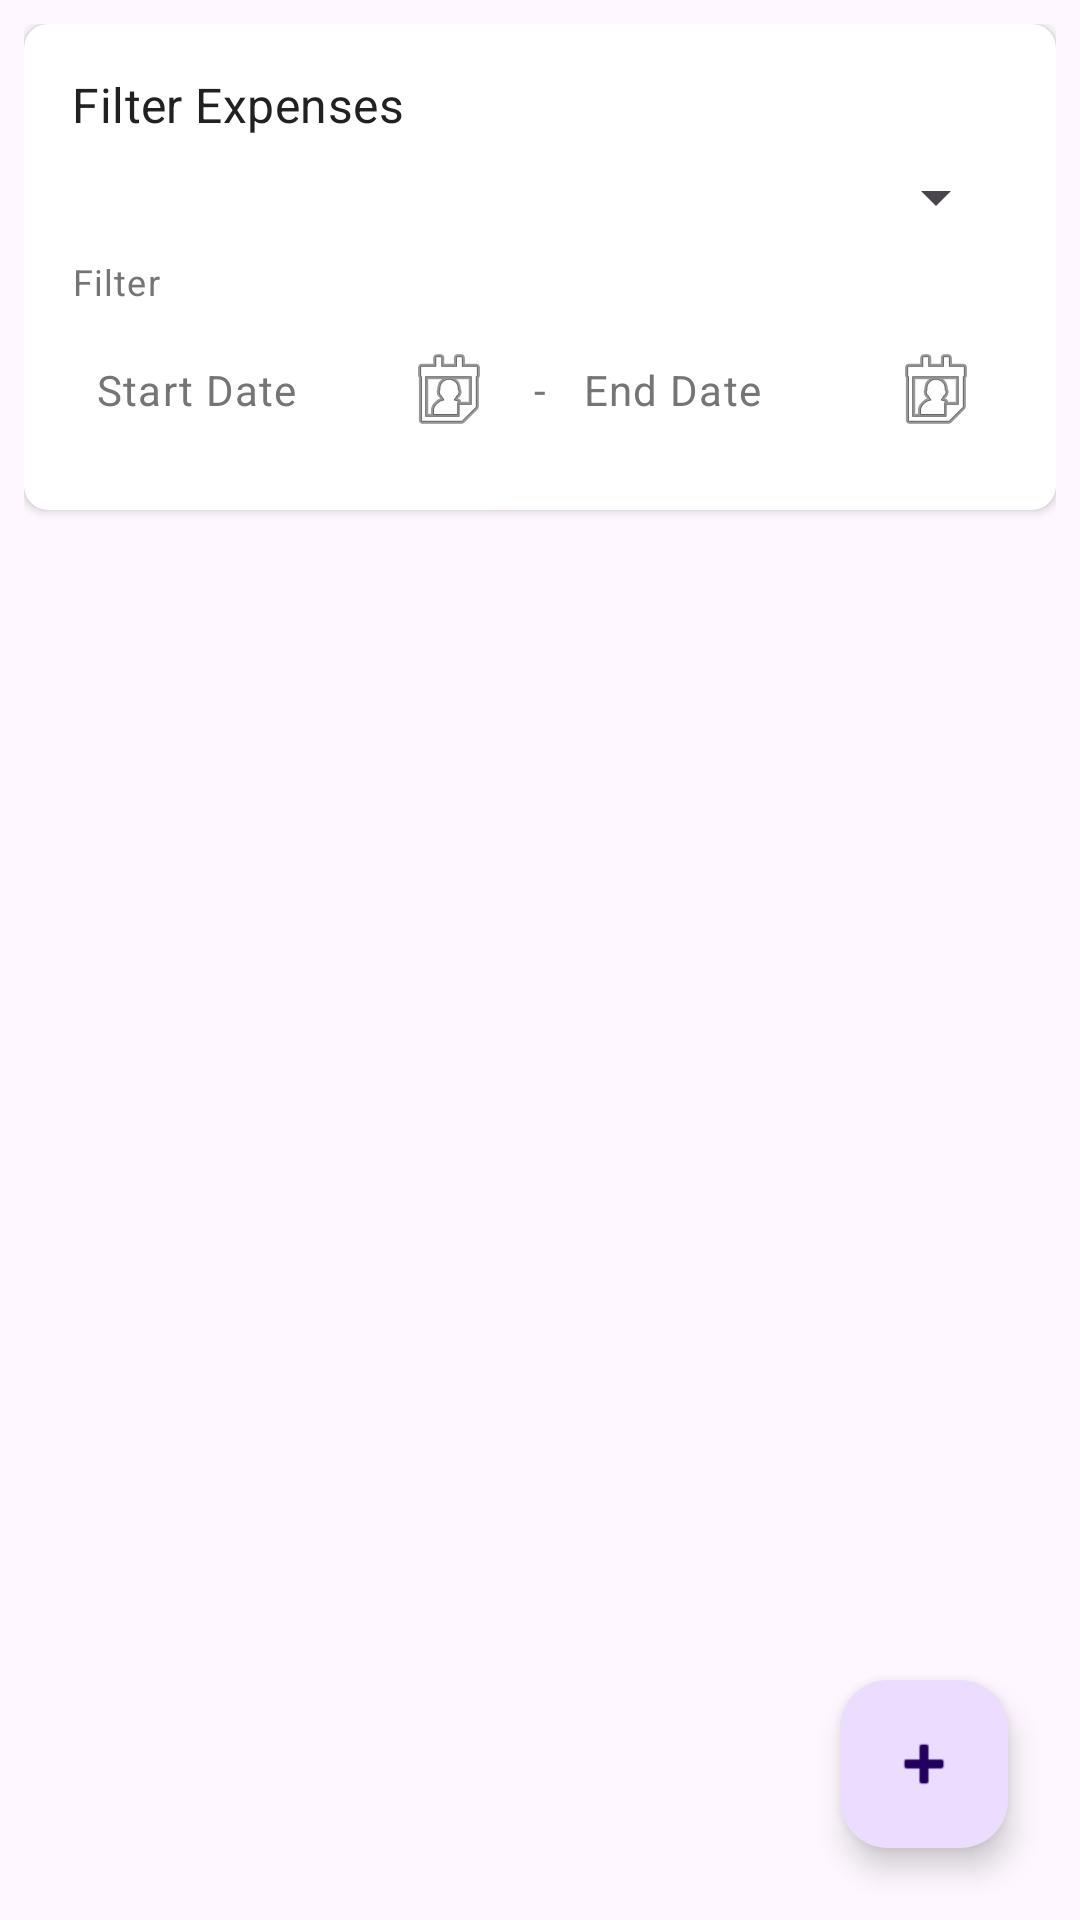

The Android layout XML behind this screen, and the referenced resources:
<!-- AndroidManifest.xml: application theme Theme.Pet_app -->
<!-- res/layout/fragment_expense_list.xml -->
<?xml version="1.0" encoding="utf-8"?>
<androidx.constraintlayout.widget.ConstraintLayout xmlns:android="http://schemas.android.com/apk/res/android"
    xmlns:app="http://schemas.android.com/apk/res-auto"
    xmlns:tools="http://schemas.android.com/tools"
    android:layout_width="match_parent"
    android:layout_height="match_parent"
    android:padding="@dimen/margin_medium"
    tools:context=".ui.fragments.ExpenseListFragment">

    
    <androidx.cardview.widget.CardView
        android:id="@+id/card_filter"
        style="@style/Widget.App.CardView"
        android:layout_width="match_parent"
        android:layout_height="wrap_content"
        app:layout_constraintTop_toTopOf="parent">

        <androidx.constraintlayout.widget.ConstraintLayout
            android:layout_width="match_parent"
            android:layout_height="wrap_content">

            <TextView
                android:id="@+id/tv_filter_title"
                android:layout_width="wrap_content"
                android:layout_height="wrap_content"
                android:text="@string/filter_expenses"
                android:textAppearance="@style/TextAppearance.App.Subtitle"
                app:layout_constraintStart_toStartOf="parent"
                app:layout_constraintTop_toTopOf="parent" />

            <Spinner
                android:id="@+id/spinner_category"
                android:layout_width="match_parent"
                android:layout_height="wrap_content"
                android:layout_marginTop="@dimen/margin_medium"
                app:layout_constraintTop_toBottomOf="@+id/tv_filter_title" />

            <TextView
                android:id="@+id/tv_date_range_label"
                android:layout_width="wrap_content"
                android:layout_height="wrap_content"
                android:layout_marginTop="@dimen/margin_medium"
                android:text="@string/filter"
                android:textAppearance="@style/TextAppearance.App.Caption"
                app:layout_constraintStart_toStartOf="parent"
                app:layout_constraintTop_toBottomOf="@+id/spinner_category" />

            <LinearLayout
                android:id="@+id/layout_date_range"
                android:layout_width="match_parent"
                android:layout_height="wrap_content"
                android:layout_marginTop="@dimen/margin_small"
                android:orientation="horizontal"
                app:layout_constraintTop_toBottomOf="@+id/tv_date_range_label">

                <TextView
                    android:id="@+id/tv_start_date"
                    android:layout_width="0dp"
                    android:layout_height="wrap_content"
                    android:layout_weight="1"
                    android:background="@drawable/rounded_corner_background"
                    android:drawableEnd="@android:drawable/ic_menu_my_calendar"
                    android:gravity="center_vertical"
                    android:padding="@dimen/margin_medium"
                    android:text="@string/start_date"
                    android:textAppearance="@style/TextAppearance.App.Body"
                    tools:text="2023-01-01" />

                <TextView
                    android:layout_width="wrap_content"
                    android:layout_height="wrap_content"
                    android:layout_marginStart="@dimen/margin_small"
                    android:layout_marginEnd="@dimen/margin_small"
                    android:text="-"
                    android:textAppearance="@style/TextAppearance.App.Body" />

                <TextView
                    android:id="@+id/tv_end_date"
                    android:layout_width="0dp"
                    android:layout_height="wrap_content"
                    android:layout_weight="1"
                    android:background="@drawable/rounded_corner_background"
                    android:drawableEnd="@android:drawable/ic_menu_my_calendar"
                    android:gravity="center_vertical"
                    android:padding="@dimen/margin_medium"
                    android:text="@string/end_date"
                    android:textAppearance="@style/TextAppearance.App.Body"
                    tools:text="2023-01-31" />
            </LinearLayout>

        </androidx.constraintlayout.widget.ConstraintLayout>
    </androidx.cardview.widget.CardView>

    
    <androidx.recyclerview.widget.RecyclerView
        android:id="@+id/recycler_view_expenses"
        style="@style/Widget.App.RecyclerView"
        android:layout_width="match_parent"
        android:layout_height="0dp"
        android:layout_marginTop="@dimen/margin_medium"
        app:layout_constraintBottom_toBottomOf="parent"
        app:layout_constraintTop_toBottomOf="@+id/card_filter"
        tools:listitem="@layout/item_expense" />

    
    <TextView
        android:id="@+id/tv_no_expenses"
        android:layout_width="wrap_content"
        android:layout_height="wrap_content"
        android:text="@string/no_expenses"
        android:textAppearance="@style/TextAppearance.App.Subtitle"
        android:visibility="gone"
        app:layout_constraintBottom_toBottomOf="parent"
        app:layout_constraintEnd_toEndOf="parent"
        app:layout_constraintStart_toStartOf="parent"
        app:layout_constraintTop_toBottomOf="@+id/card_filter"
        tools:visibility="visible" />

    
    <com.google.android.material.floatingactionbutton.FloatingActionButton
        android:id="@+id/fab_add_expense"
        android:layout_width="wrap_content"
        android:layout_height="wrap_content"
        android:layout_margin="@dimen/margin_default"
        android:contentDescription="@string/add_expense"
        android:src="@android:drawable/ic_input_add"
        app:layout_constraintBottom_toBottomOf="parent"
        app:layout_constraintEnd_toEndOf="parent" />

    
    <ProgressBar
        android:id="@+id/progress_bar"
        style="?android:attr/progressBarStyle"
        android:layout_width="wrap_content"
        android:layout_height="wrap_content"
        android:visibility="gone"
        app:layout_constraintBottom_toBottomOf="parent"
        app:layout_constraintEnd_toEndOf="parent"
        app:layout_constraintStart_toStartOf="parent"
        app:layout_constraintTop_toTopOf="parent" />

</androidx.constraintlayout.widget.ConstraintLayout>
<!-- res/layout/item_expense.xml (included above) -->
<?xml version="1.0" encoding="utf-8"?>
<androidx.cardview.widget.CardView xmlns:android="http://schemas.android.com/apk/res/android"
    xmlns:app="http://schemas.android.com/apk/res-auto"
    xmlns:tools="http://schemas.android.com/tools"
    android:id="@+id/card_view_expense"
    style="@style/Widget.App.CardView"
    android:layout_width="match_parent"
    android:layout_height="wrap_content"
    android:layout_marginBottom="@dimen/margin_small">

    <androidx.constraintlayout.widget.ConstraintLayout
        android:layout_width="match_parent"
        android:layout_height="wrap_content">

        <View
            android:id="@+id/view_category_color"
            android:layout_width="@dimen/category_color_indicator_width"
            android:layout_height="0dp"
            android:background="@color/colorPrimary"
            app:layout_constraintBottom_toBottomOf="parent"
            app:layout_constraintStart_toStartOf="parent"
            app:layout_constraintTop_toTopOf="parent" />

        <TextView
            android:id="@+id/tv_expense_title"
            android:layout_width="0dp"
            android:layout_height="wrap_content"
            android:layout_marginStart="@dimen/margin_medium"
            android:ellipsize="end"
            android:maxLines="1"
            android:textAppearance="@style/TextAppearance.App.Subtitle"
            app:layout_constraintEnd_toStartOf="@+id/tv_expense_amount"
            app:layout_constraintStart_toEndOf="@+id/view_category_color"
            app:layout_constraintTop_toTopOf="parent"
            tools:text="Groceries" />

        <TextView
            android:id="@+id/tv_expense_category"
            android:layout_width="wrap_content"
            android:layout_height="wrap_content"
            android:layout_marginStart="@dimen/margin_medium"
            android:layout_marginTop="@dimen/margin_tiny"
            android:textAppearance="@style/TextAppearance.App.Caption"
            app:layout_constraintStart_toEndOf="@+id/view_category_color"
            app:layout_constraintTop_toBottomOf="@+id/tv_expense_title"
            tools:text="Food &amp; Dining" />

        <TextView
            android:id="@+id/tv_expense_date"
            android:layout_width="wrap_content"
            android:layout_height="wrap_content"
            android:layout_marginTop="@dimen/margin_tiny"
            android:textAppearance="@style/TextAppearance.App.Caption"
            app:layout_constraintStart_toStartOf="@+id/tv_expense_category"
            app:layout_constraintTop_toBottomOf="@+id/tv_expense_category"
            tools:text="2023-01-15" />

        <TextView
            android:id="@+id/tv_expense_location"
            android:layout_width="0dp"
            android:layout_height="wrap_content"
            android:layout_marginTop="@dimen/margin_tiny"
            android:ellipsize="end"
            android:maxLines="1"
            android:textAppearance="@style/TextAppearance.App.Caption"
            app:layout_constraintEnd_toEndOf="parent"
            app:layout_constraintStart_toStartOf="@+id/tv_expense_date"
            app:layout_constraintTop_toBottomOf="@+id/tv_expense_date"
            tools:text="Supermarket" />

        <TextView
            android:id="@+id/tv_expense_amount"
            android:layout_width="wrap_content"
            android:layout_height="wrap_content"
            android:textAppearance="@style/TextAppearance.App.Amount"
            app:layout_constraintEnd_toEndOf="parent"
            app:layout_constraintTop_toTopOf="parent"
            tools:text="$45.67" />

    </androidx.constraintlayout.widget.ConstraintLayout>
</androidx.cardview.widget.CardView>
<!-- resources referenced by this layout -->
<resources>
  <color name="colorPrimary">#4CAF50</color>
  <dimen name="category_color_indicator_width">4dp</dimen>
  <dimen name="margin_default">16dp</dimen>
  <dimen name="margin_medium">8dp</dimen>
  <dimen name="margin_small">4dp</dimen>
  <dimen name="margin_tiny">2dp</dimen>
  <!-- drawable rounded_corner_background (drawable) -->
  <?xml version="1.0" encoding="utf-8"?>
  <shape xmlns:android="http://schemas.android.com/apk/res/android">
      <solid android:color="@color/cardBackground" />
      <corners android:radius="@dimen/card_corner_radius" />
      <padding
          android:left="@dimen/margin_medium"
          android:top="@dimen/margin_medium"
          android:right="@dimen/margin_medium"
          android:bottom="@dimen/margin_medium" />
  </shape>
  <string name="add_expense">Add Expense</string>
  <string name="end_date">End Date</string>
  <string name="filter">Filter</string>
  <string name="filter_expenses">Filter Expenses</string>
  <string name="no_expenses">No expenses found</string>
  <string name="start_date">Start Date</string>
  <style name="TextAppearance.App.Amount" parent="TextAppearance.MaterialComponents.Headline6">
          <item name="android:textSize">18sp</item>
          <item name="android:textColor">@color/textPrimary</item>
          <item name="android:textStyle">bold</item>
      </style>
  <style name="TextAppearance.App.Body" parent="TextAppearance.MaterialComponents.Body1">
          <item name="android:textSize">14sp</item>
          <item name="android:textColor">@color/textSecondary</item>
      </style>
  <style name="TextAppearance.App.Caption" parent="TextAppearance.MaterialComponents.Caption">
          <item name="android:textSize">12sp</item>
          <item name="android:textColor">@color/textSecondary</item>
      </style>
  <style name="TextAppearance.App.Subtitle" parent="TextAppearance.MaterialComponents.Subtitle1">
          <item name="android:textSize">16sp</item>
          <item name="android:textColor">@color/textPrimary</item>
      </style>
  <style name="Widget.App.CardView" parent="Widget.MaterialComponents.CardView">
          <item name="cardCornerRadius">8dp</item>
          <item name="cardElevation">2dp</item>
          <item name="contentPadding">16dp</item>
          <item name="cardBackgroundColor">@color/cardBackground</item>
      </style>
  <style name="Widget.App.RecyclerView" parent="Widget.AppCompat.ListView">
          <item name="android:scrollbars">vertical</item>
          <item name="android:clipToPadding">false</item>
          <item name="android:padding">8dp</item>
      </style>
  <style name="Theme.Pet_app" parent="Base.Theme.Pet_app" />
  <color name="cardBackground">#FFFFFF</color>
  <dimen name="card_corner_radius">8dp</dimen>
  <color name="textPrimary">#212121</color>
  <color name="textSecondary">#757575</color>
  <style name="Base.Theme.Pet_app" parent="Theme.Material3.DayNight.NoActionBar">
          
          
      </style>
</resources>
